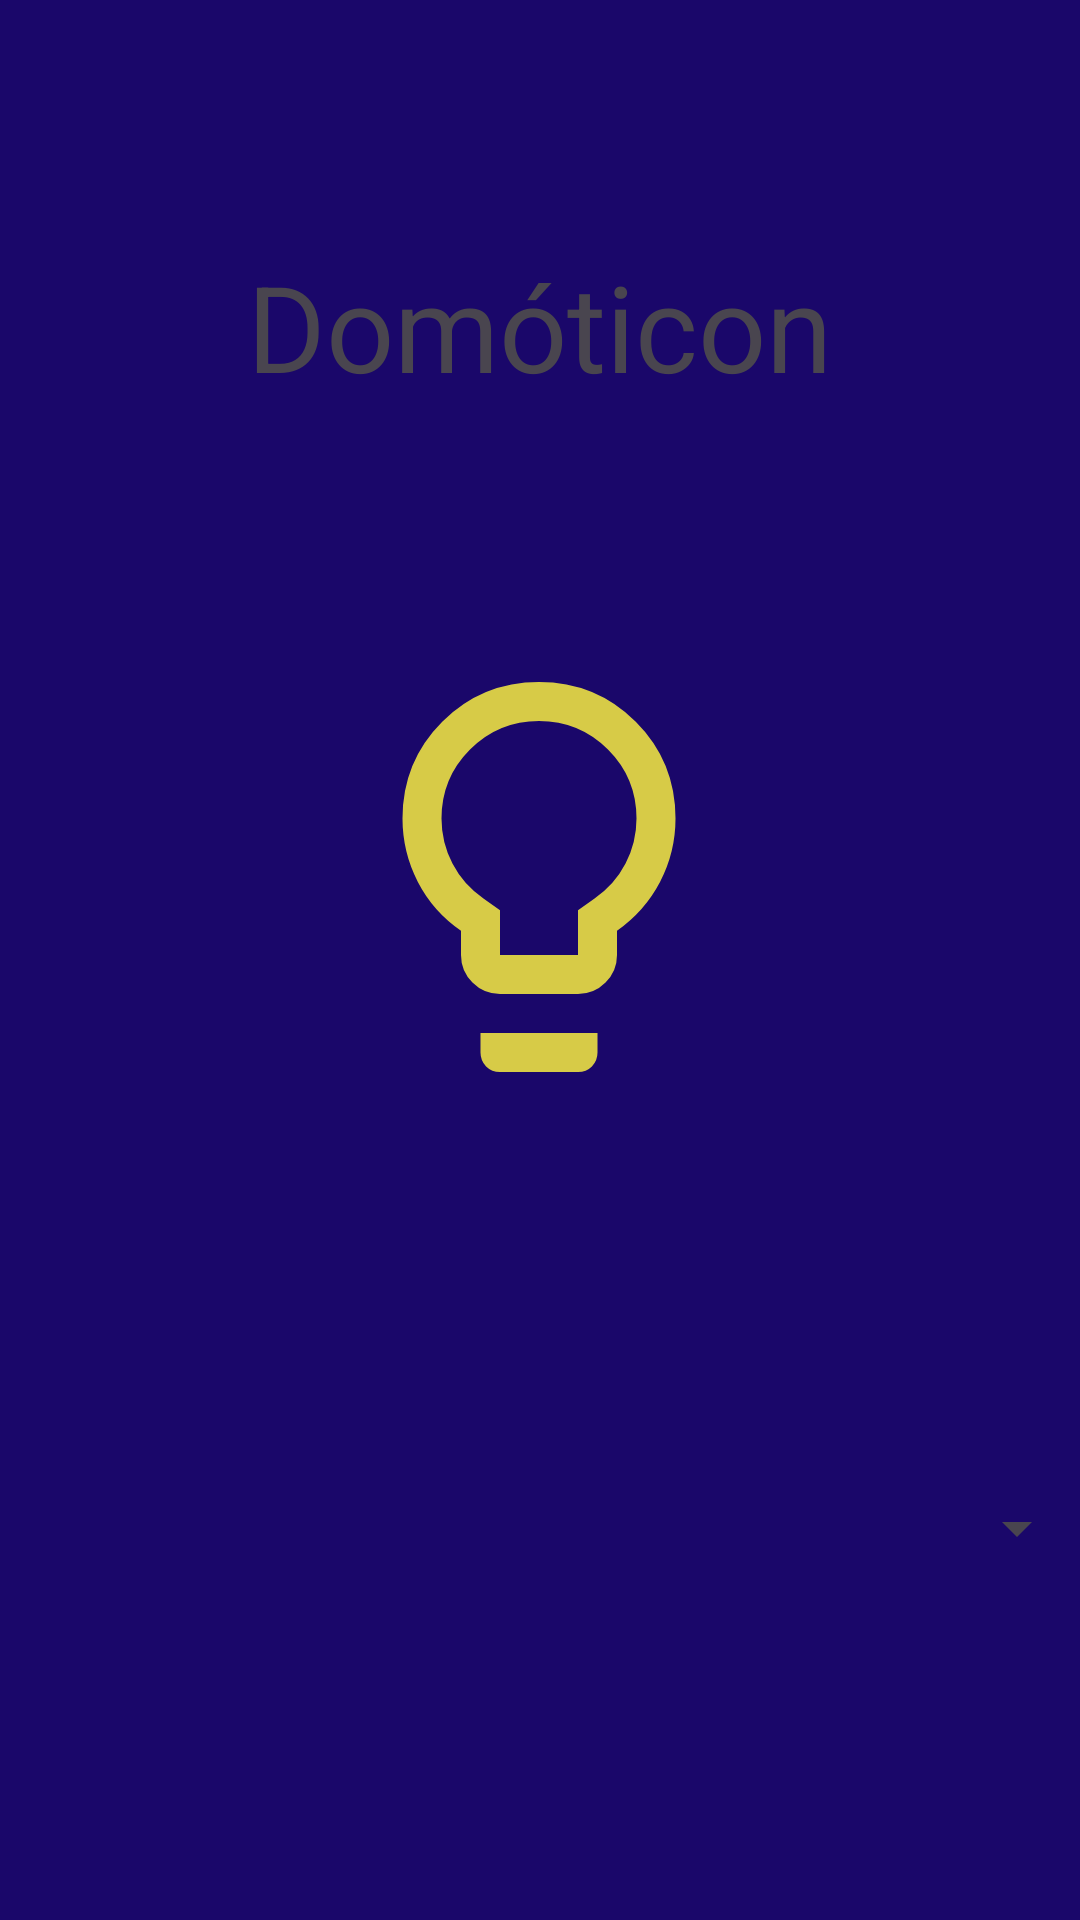

Layout XML and referenced resources for this Android screen:
<!-- AndroidManifest.xml: application theme Theme.Domoticon -->
<!-- res/layout/activity_main.xml -->
<?xml version="1.0" encoding="utf-8"?>
<androidx.constraintlayout.widget.ConstraintLayout xmlns:android="http://schemas.android.com/apk/res/android"
    xmlns:app="http://schemas.android.com/apk/res-auto"
    xmlns:tools="http://schemas.android.com/tools"
    android:id="@+id/main"
    android:layout_width="match_parent"
    android:layout_height="match_parent"
    android:background="#1A076A"
    tools:context=".MainActivity">

    <TextView
        android:id="@+id/textView"
        android:layout_width="wrap_content"
        android:layout_height="wrap_content"
        android:text="Domóticon"
        android:textSize="40sp"
        app:layout_constraintBottom_toBottomOf="parent"
        app:layout_constraintEnd_toEndOf="parent"
        app:layout_constraintHorizontal_bias="0.498"
        app:layout_constraintStart_toStartOf="parent"
        app:layout_constraintTop_toTopOf="parent"
        app:layout_constraintVertical_bias="0.14" />


    <ImageView
        android:id="@+id/img"
        android:layout_width="156dp"
        android:layout_height="173dp"
        android:src="@drawable/outline_lightbulb_2_24"
        app:layout_constraintBottom_toBottomOf="parent"
        app:layout_constraintEnd_toEndOf="parent"
        app:layout_constraintHorizontal_bias="0.498"
        app:layout_constraintStart_toStartOf="parent"
        app:layout_constraintTop_toBottomOf="@+id/textView"
        app:layout_constraintVertical_bias="0.212" />

    <Spinner
        android:id="@+id/spinner"
        android:layout_width="365dp"
        android:layout_height="51dp"
        android:layout_margin="16dp"
        android:entries="@array/opciones_array"
        android:spinnerMode="dropdown"
        app:layout_constraintBottom_toBottomOf="parent"
        app:layout_constraintEnd_toEndOf="parent"
        app:layout_constraintStart_toStartOf="parent"
        app:layout_constraintTop_toBottomOf="@+id/img" />


</androidx.constraintlayout.widget.ConstraintLayout>
<!-- resources referenced by this layout -->
<resources>
  <string-array name="opciones_array">
          <item> </item>
          <item>2</item>
          <item>3</item>
      </string-array>
  <!-- drawable outline_lightbulb_2_24 (drawable) -->
  <vector xmlns:android="http://schemas.android.com/apk/res/android" android:height="24dp" android:tint="#D7CB47" android:viewportHeight="960" android:viewportWidth="960" android:width="24dp">
        
      <path android:fillColor="@android:color/white" android:pathData="M400,720Q367,720 343.5,696.5Q320,673 320,640L320,590Q263,551 231.5,490Q200,429 200,360Q200,243 281.5,161.5Q363,80 480,80Q597,80 678.5,161.5Q760,243 760,360Q760,429 728.5,489.5Q697,550 640,590L640,640Q640,673 616.5,696.5Q593,720 560,720L400,720ZM400,640L560,640Q560,640 560,640Q560,640 560,640L560,548L594,524Q635,496 657.5,452.5Q680,409 680,360Q680,277 621.5,218.5Q563,160 480,160Q397,160 338.5,218.5Q280,277 280,360Q280,409 302.5,452.5Q325,496 366,524L400,548L400,640Q400,640 400,640Q400,640 400,640ZM400,880Q383,880 371.5,868.5Q360,857 360,840L360,800L600,800L600,840Q600,857 588.5,868.5Q577,880 560,880L400,880ZM480,360Q480,360 480,360Q480,360 480,360L480,360L480,360Q480,360 480,360Q480,360 480,360Q480,360 480,360Q480,360 480,360Q480,360 480,360Q480,360 480,360Q480,360 480,360Q480,360 480,360L480,360L480,360Q480,360 480,360Q480,360 480,360Z"/>
      
  </vector>
  <style name="Theme.Domoticon" parent="Base.Theme.Domoticon" />
  <style name="Base.Theme.Domoticon" parent="Theme.Material3.DayNight.NoActionBar">
          
          
      </style>
</resources>
